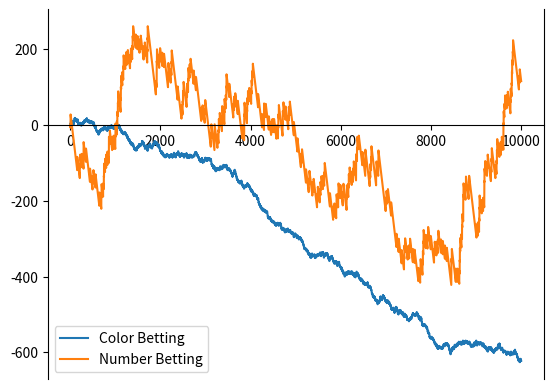

Python code for this plot:
"""
Title: Roulette - Color vs Number Simulation

Description:
A Monte Carlo simulation plotting cumulative winnings for the following strategies on an American roulette wheel:
(a) Always betting on a color.
(b) Always betting on a number.
"""

from random import random, seed
import matplotlib.pyplot as plt

def plot(x, y, label = ''):
    """Plot a set of x-y values with a legend label."""
    plt.plot(x, y, label=label)
    # Create x-axis.
    ax = plt.gca()
    ax.spines['bottom'].set_position(('data', 0)) 
    ax.spines['top'].set_visible(False)
    ax.xaxis.set_ticks_position('bottom')

def update_lims(default=1, padding=0.05):
    """Set limits for plot to include all visible data."""
    ax = plt.gca()
    # Find the min and max y-values displayed in any given graph. 
    ymin = ymax = 0
    for line in ax.get_lines():
        ydata = line.get_ydata()
        ymin = min(ymin, ydata.min())
        ymax = max(ymax, ydata.max())
    # Apply limits with padding.
    pad = padding * (ymax - ymin or default)
    ax.set_ylim(ymin - pad, ymax + pad)

def trial_red(bets):
    """Simulate and plot cumulative winnings for color betting."""
    def bet():
        if random() < 18/38:
            return 1
        return -1
    yvalues = [0]
    # Simulate and plot `bets` bets.
    for i in range(bets):
        yvalues.append(yvalues[i]+bet())
    plot(range(1,bets+1), yvalues[1:], 'Color Betting')

def trial_num(bets):
    """Simulate and plot cumulative winnings for number betting."""
    def bet():
        if random() < 1/38:
            return 35
        return -1
    yvalues = [0]
    # Simulate and plot `bets` bets.
    for i in range(bets):
        yvalues.append(yvalues[i]+bet())
    plot(range(1,bets+1), yvalues[1:], 'Number Betting')

def run(bets, set_seed=None):
    """Perform, plot, and display simulations to the user."""
    # Apply randomiser seed if applicable.
    if set_seed is not None:
        seed(set_seed)
    # Run and display simulations to the user. 
    trial_red(bets)
    trial_num(bets)
    plt.legend()
    update_lims()
    plt.show()

# Number of bets to simulate.
bets=10000

run(bets, set_seed=123)
